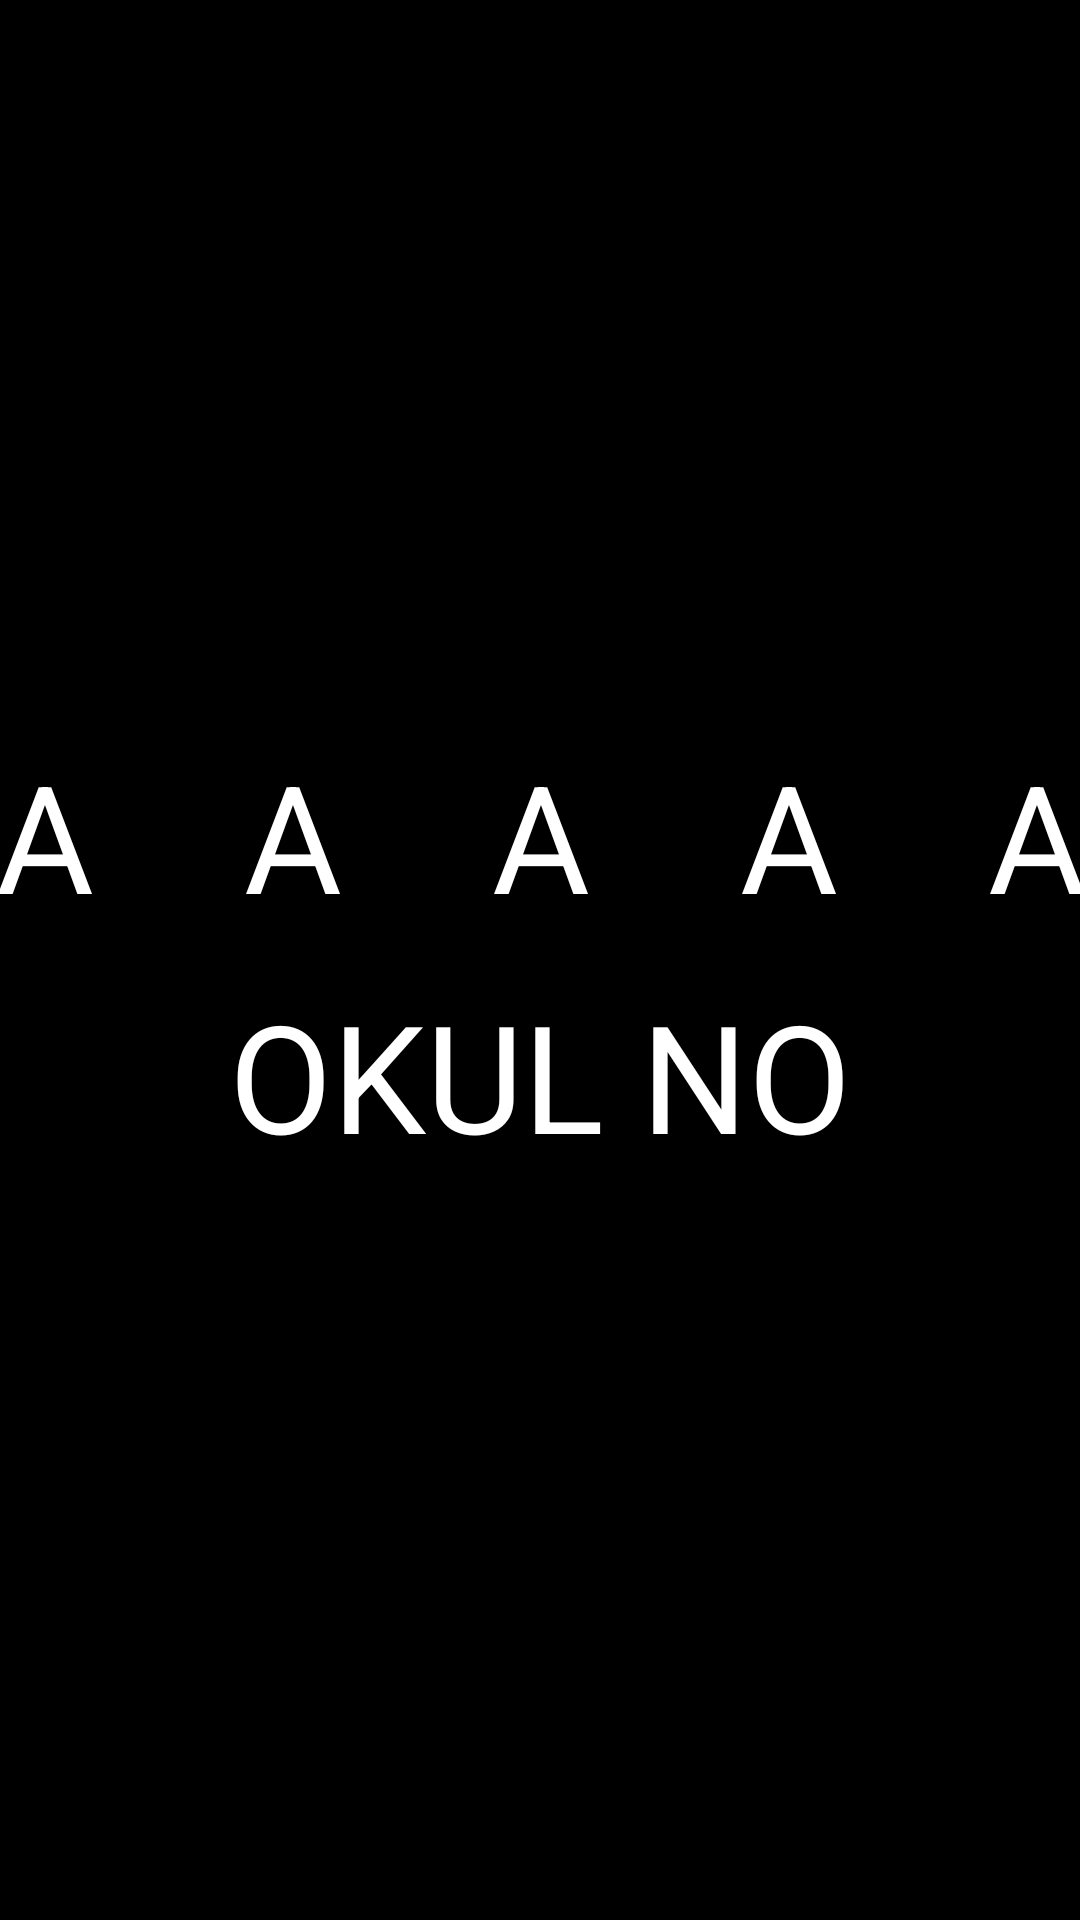

The Android layout XML behind this screen, and the referenced resources:
<!-- AndroidManifest.xml: application theme Theme.Vizemobil -->
<!-- res/layout/activity_first.xml -->
<?xml version="1.0" encoding="utf-8"?>
<androidx.constraintlayout.widget.ConstraintLayout xmlns:android="http://schemas.android.com/apk/res/android"
    xmlns:app="http://schemas.android.com/apk/res-auto"
    xmlns:tools="http://schemas.android.com/tools"
    android:layout_width="match_parent"
    android:layout_height="match_parent"
    android:background="#000000"
    tools:context=".first">

    <androidx.constraintlayout.widget.ConstraintLayout
        android:id="@+id/constraintLayout"
        android:layout_width="411dp"
        android:layout_height="176dp"
        android:layout_marginBottom="76dp"
        app:layout_constraintBottom_toBottomOf="parent"
        app:layout_constraintEnd_toEndOf="parent"
        app:layout_constraintHorizontal_bias="1.0"
        app:layout_constraintStart_toStartOf="parent">

        <ImageView
            android:id="@+id/imageView130"
            android:layout_width="66dp"
            android:layout_height="50dp"
            android:layout_marginEnd="13dp"
            android:visibility="invisible"
            app:layout_constraintEnd_toStartOf="@+id/imageView140"
            app:layout_constraintTop_toTopOf="parent"
            app:srcCompat="@drawable/onay" />

        <ImageView
            android:id="@+id/imageView140"
            android:layout_width="65dp"
            android:layout_height="50dp"
            android:layout_marginEnd="8dp"
            android:visibility="invisible"
            app:layout_constraintEnd_toStartOf="@+id/imageView150"
            app:layout_constraintTop_toTopOf="parent"
            app:srcCompat="@drawable/onay" />

        <ImageView
            android:id="@+id/imageView120"
            android:layout_width="65dp"
            android:layout_height="50dp"
            android:layout_marginEnd="8dp"
            android:visibility="invisible"
            app:layout_constraintEnd_toStartOf="@+id/imageView130"
            app:layout_constraintTop_toTopOf="parent"
            app:srcCompat="@drawable/onay" />

        <ImageView
            android:id="@+id/imageView100"
            android:layout_width="65dp"
            android:layout_height="50dp"
            android:layout_marginEnd="4dp"
            android:visibility="invisible"
            app:layout_constraintEnd_toStartOf="@+id/imageView120"
            app:layout_constraintStart_toStartOf="parent"
            app:layout_constraintTop_toTopOf="parent"
            app:srcCompat="@drawable/onay" />

        <ImageView
            android:id="@+id/imageView150"
            android:layout_width="66dp"
            android:layout_height="50dp"
            android:visibility="invisible"
            app:layout_constraintEnd_toEndOf="parent"
            app:layout_constraintTop_toTopOf="parent"
            app:srcCompat="@drawable/onay" />

    </androidx.constraintlayout.widget.ConstraintLayout>

    <TextView
        android:id="@+id/textView6"
        android:layout_width="219dp"
        android:layout_height="57dp"
        android:layout_weight="1"
        android:gravity="center"
        android:text="OKUL NO"
        android:textColor="#FFFFFF"
        android:textSize="50sp"
        app:layout_constraintBottom_toTopOf="@+id/constraintLayout"
        app:layout_constraintEnd_toEndOf="parent"
        app:layout_constraintStart_toStartOf="parent"
        app:layout_constraintTop_toBottomOf="@+id/linearLayout" />

    <ImageView
        android:id="@+id/imageView3"
        android:layout_width="200dp"
        android:layout_height="200dp"
        app:layout_constraintEnd_toEndOf="parent"
        app:layout_constraintStart_toStartOf="parent"
        app:layout_constraintTop_toTopOf="parent"
        app:srcCompat="@drawable/harf_logo" />

    <LinearLayout
        android:id="@+id/linearLayout"
        android:layout_width="413dp"
        android:layout_height="75dp"
        android:layout_marginTop="44dp"
        android:orientation="horizontal"
        app:layout_constraintEnd_toEndOf="parent"
        app:layout_constraintStart_toStartOf="parent"
        app:layout_constraintTop_toBottomOf="@+id/imageView3">

        <TextView
            android:id="@+id/textView10"
            android:layout_width="0dp"
            android:layout_height="69dp"
            android:layout_weight="1"
            android:gravity="center"
            android:text="A"
            android:textColor="#FFFFFF"
            android:textSize="50sp" />

        <TextView
            android:id="@+id/textView11"
            android:layout_width="0dp"
            android:layout_height="69dp"
            android:layout_weight="1"
            android:gravity="center"
            android:text="A"
            android:textColor="#FFFFFF"
            android:textSize="50sp" />

        <TextView
            android:id="@+id/textView12"
            android:layout_width="0dp"
            android:layout_height="69dp"
            android:layout_weight="1"
            android:gravity="center"
            android:text="A"
            android:textColor="#FFFFFF"
            android:textSize="50sp" />

        <TextView
            android:id="@+id/textView13"
            android:layout_width="0dp"
            android:layout_height="69dp"
            android:layout_weight="1"
            android:gravity="center"
            android:text="A"
            android:textColor="#FFFFFF"
            android:textSize="50sp" />

        <TextView
            android:id="@+id/textView14"
            android:layout_width="0dp"
            android:layout_height="69dp"
            android:layout_weight="1"
            android:gravity="center"
            android:text="A"
            android:textColor="#FFFFFF"
            android:textSize="50sp" />
    </LinearLayout>

</androidx.constraintlayout.widget.ConstraintLayout>
<!-- resources referenced by this layout -->
<resources>
  <style name="Theme.Vizemobil" parent="Theme.MaterialComponents.DayNight.NoActionBar">
          
          <item name="colorPrimary">@color/purple_500</item>
          <item name="colorPrimaryVariant">@color/purple_700</item>
          <item name="colorOnPrimary">@color/white</item>
          
          <item name="colorSecondary">@color/teal_200</item>
          <item name="colorSecondaryVariant">@color/teal_700</item>
          <item name="colorOnSecondary">@color/black</item>
          
          <item name="android:statusBarColor">?attr/colorPrimaryVariant</item>
          
      </style>
  <!-- not gathered from this repository: default colours our renderer supplied (Android Studio template values) -->
  <color name="purple_500">#FF6200EE</color>
  <color name="purple_700">#FF3700B3</color>
  <color name="teal_200">#FF03DAC5</color>
  <color name="teal_700">#FF018786</color>
  <color name="black">#FF000000</color>
  <color name="white">#FFFFFFFF</color>
</resources>
